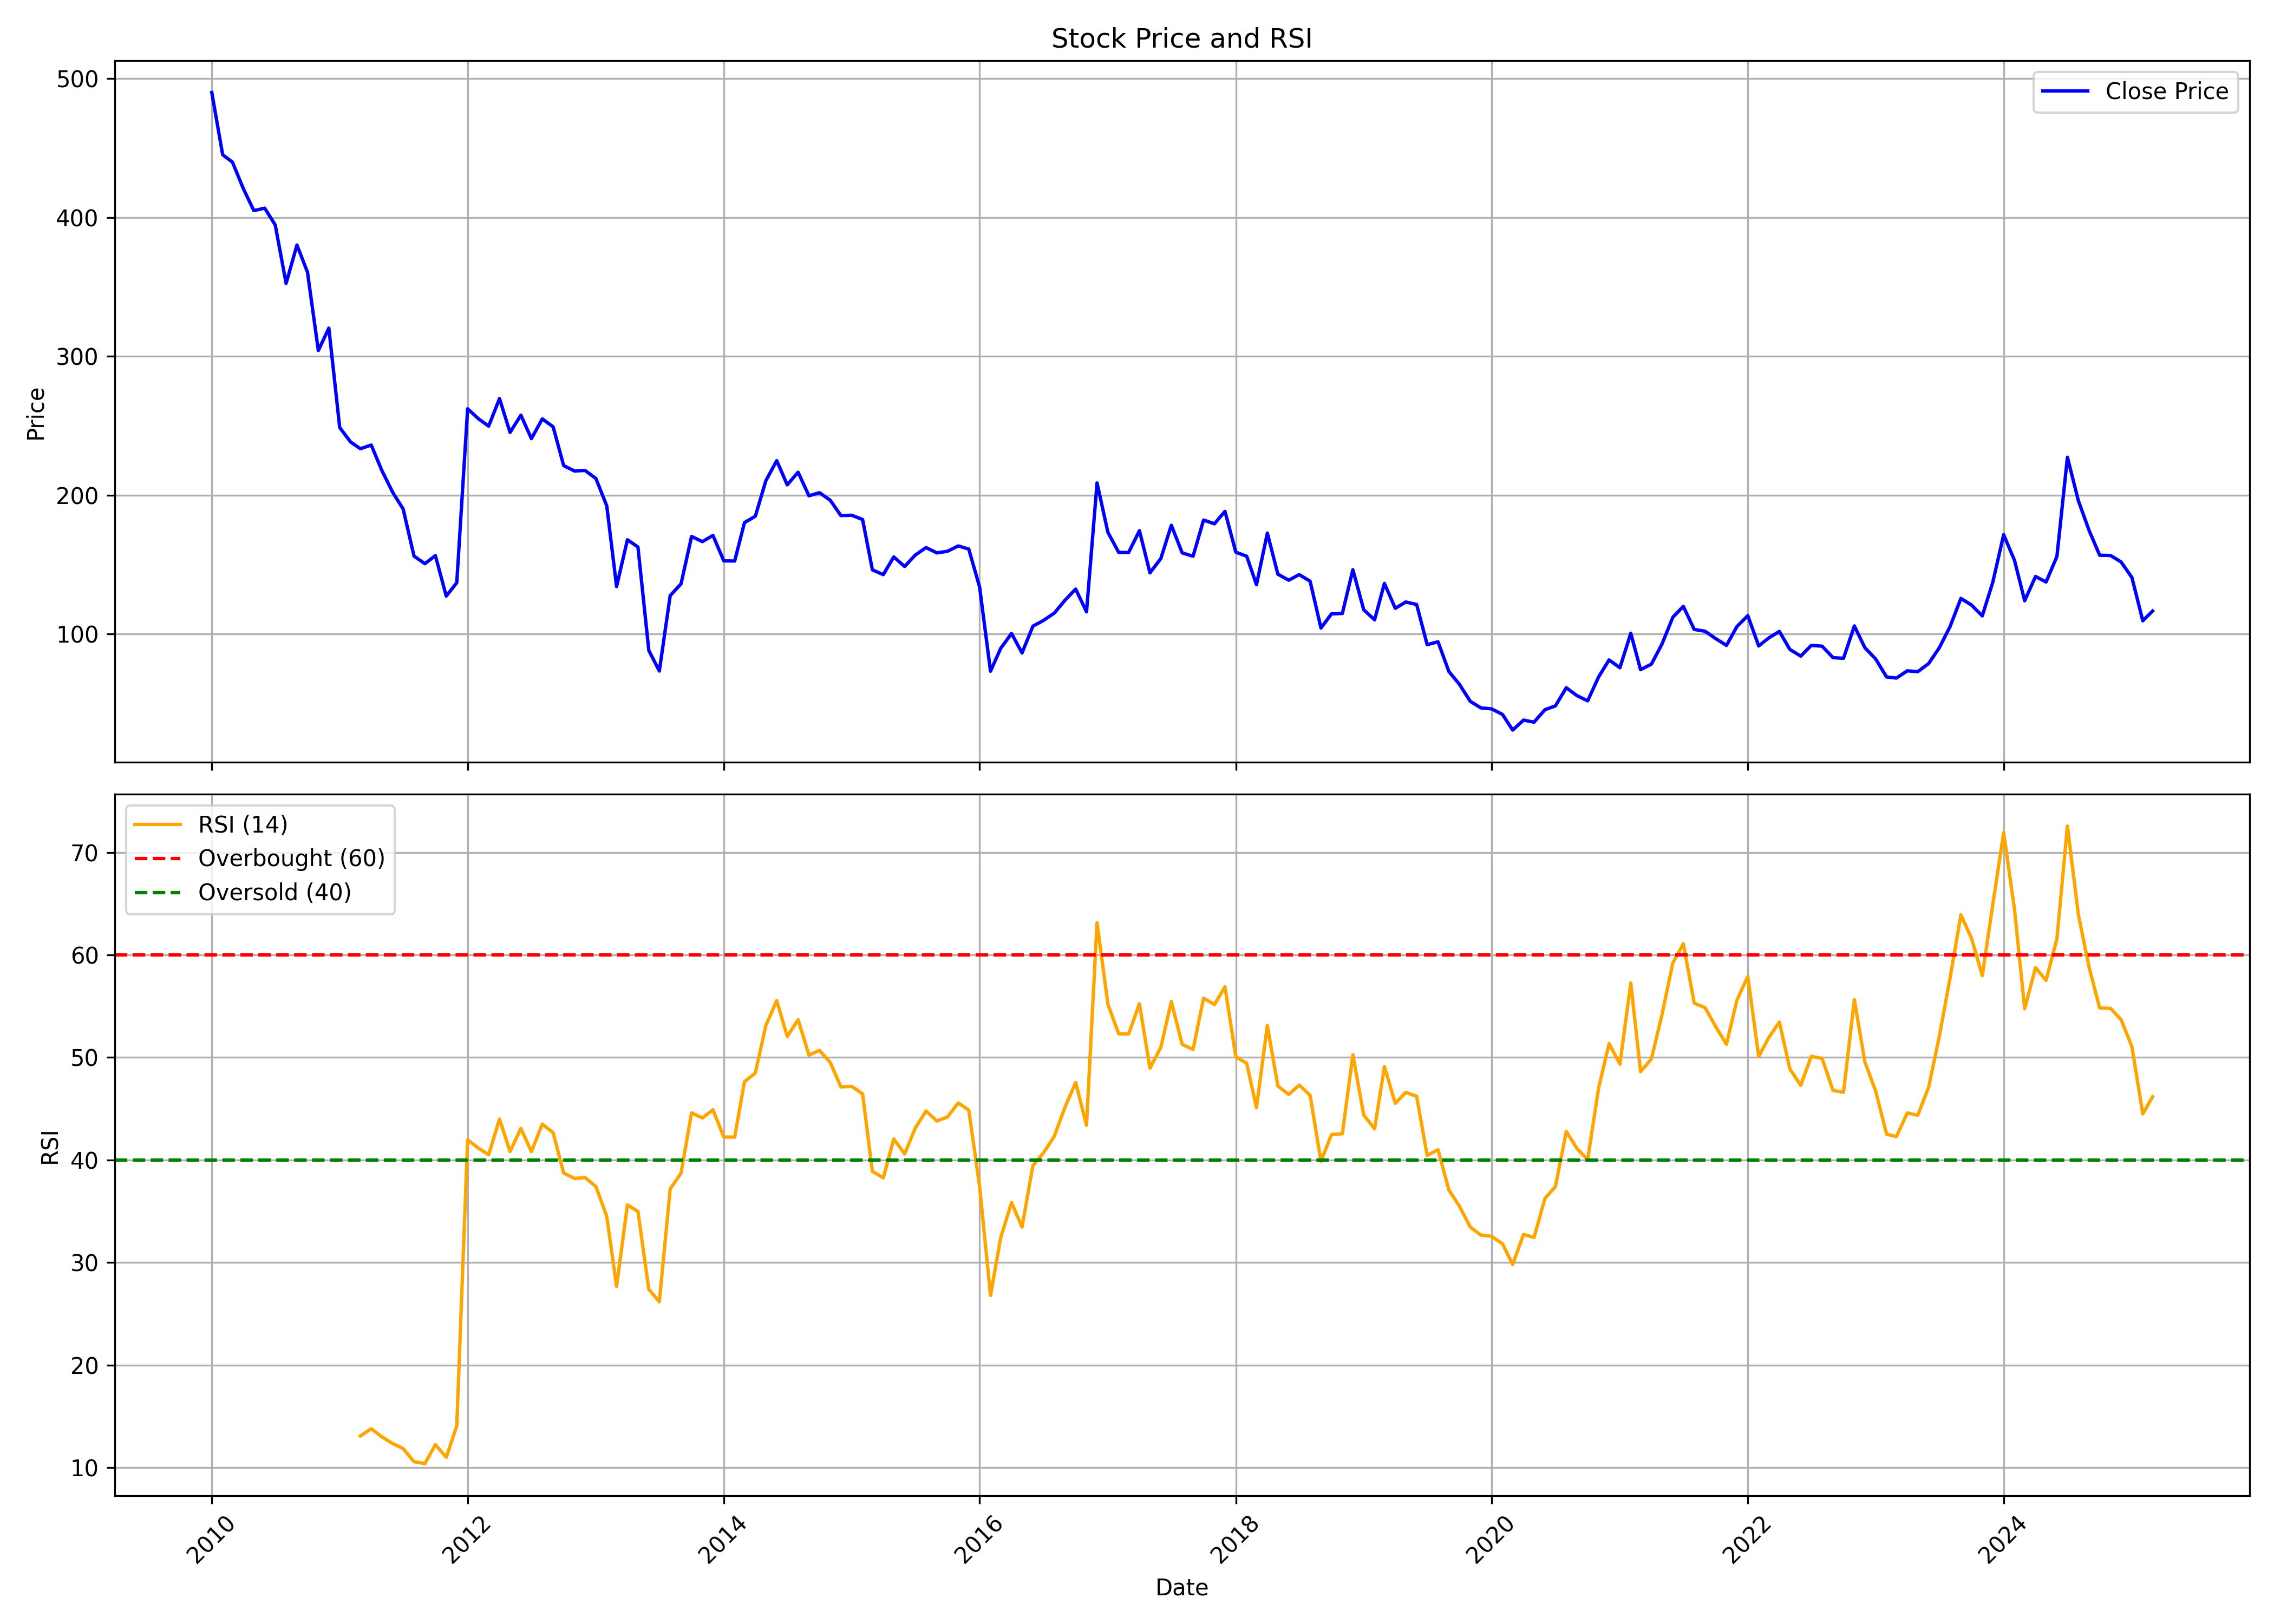

The data file committed next to this chart (first rows):
, date, symbol, open, high, low, close, volume, rsi
0, 2010-01-01, STCINDIA, 354, 534.9, 338.8, 489.9, 46536182, 
1, 2010-02-01, STCINDIA, 484.9, 529, 437.3, 445.1, 30454752, 
2, 2010-03-01, STCINDIA, 447.2, 488.5, 387.6, 439.8, 24643456, 
3, 2010-04-01, STCINDIA, 447.1, 464.7, 377.8, 420.7, 8474940, 
4, 2010-05-01, STCINDIA, 419.9, 428.3, 325.3, 404.9, 8363195, 
5, 2010-06-01, STCINDIA, 411.3, 434.3, 367.2, 406.7, 20306865, 
6, 2010-07-01, STCINDIA, 403.7, 434.6, 393.1, 394.6, 8853767, 
7, 2010-08-01, STCINDIA, 397.9, 415.8, 348.2, 352.5, 4362746, 
8, 2010-09-01, STCINDIA, 355.8, 412.7, 349.2, 380.1, 11090130, 
9, 2010-10-01, STCINDIA, 385.4, 414.7, 357.8, 360.6, 3367256, 
10, 2010-11-01, STCINDIA, 364.1, 405.9, 281.4, 304.2, 3905301, 
11, 2010-12-01, STCINDIA, 307, 350.5, 280.9, 320.3, 4145529, 
12, 2011-01-01, STCINDIA, 323, 330.9, 247.2, 248.7, 1644858, 
13, 2011-02-01, STCINDIA, 252, 275, 192.5, 238.4, 9677348, 
14, 2011-03-01, STCINDIA, 244.1, 252.3, 226.5, 233.5, 3321111, 13.1
15, 2011-04-01, STCINDIA, 235.6, 265.8, 233.9, 236.1, 3446623, 13.81
16, 2011-05-01, STCINDIA, 234.5, 236.6, 200.7, 218, 5943535, 13.02
17, 2011-06-01, STCINDIA, 219.3, 224.3, 178.8, 202.2, 2268285, 12.37
18, 2011-07-01, STCINDIA, 204, 213.5, 182.8, 190.1, 1965146, 11.88
19, 2011-08-01, STCINDIA, 189.1, 199.5, 133.1, 156.2, 2830959, 10.6
20, 2011-09-01, STCINDIA, 156.2, 176.9, 137.7, 150.7, 2269173, 10.4
21, 2011-10-01, STCINDIA, 150.1, 159.2, 143, 156.6, 1185202, 12.25
22, 2011-11-01, STCINDIA, 155.2, 162.7, 117.4, 127.4, 1123251, 11.03
23, 2011-12-01, STCINDIA, 129.2, 139.7, 108.7, 137, 3503598, 14.08
24, 2012-01-01, STCINDIA, 136.9, 262.5, 133.4, 262.2, 44631831, 41.98
25, 2012-02-01, STCINDIA, 269.6, 326.8, 224.1, 255, 9048771, 41.15
26, 2012-03-01, STCINDIA, 264.2, 289.5, 241.6, 249.8, 4172392, 40.52
27, 2012-04-01, STCINDIA, 252.3, 285.2, 246.6, 269.6, 2824586, 43.99
28, 2012-05-01, STCINDIA, 270.6, 282.2, 233.2, 245.2, 4614939, 40.84
29, 2012-06-01, STCINDIA, 245.9, 277.4, 239.3, 257.6, 3782323, 43.08
30, 2012-07-01, STCINDIA, 258.3, 286.1, 230, 240.8, 3718037, 40.82
31, 2012-08-01, STCINDIA, 242, 294.4, 238.7, 254.9, 11955811, 43.5
32, 2012-09-01, STCINDIA, 256.3, 269.1, 247.8, 249.3, 6107726, 42.67
33, 2012-10-01, STCINDIA, 250.4, 259.2, 218.1, 221.4, 3721508, 38.73
34, 2012-11-01, STCINDIA, 220.9, 245.5, 211.1, 217.5, 5155237, 38.2
35, 2012-12-01, STCINDIA, 216.9, 225.8, 214.4, 217.9, 1686428, 38.3
36, 2013-01-01, STCINDIA, 218, 235.8, 210, 212.1, 1202999, 37.42
37, 2013-02-01, STCINDIA, 215.3, 235.6, 184.3, 192.4, 9189909, 34.51
38, 2013-03-01, STCINDIA, 194.5, 219.4, 130.3, 134.3, 5029938, 27.68
39, 2013-04-01, STCINDIA, 135.1, 178.9, 135.1, 168, 8163836, 35.63
40, 2013-05-01, STCINDIA, 168, 205.1, 161.8, 162.7, 6701433, 34.99
41, 2013-06-01, STCINDIA, 160.8, 167.5, 76.02, 88.29, 6459662, 27.4
42, 2013-07-01, STCINDIA, 88.44, 109, 71.98, 73.46, 6836845, 26.19
43, 2013-08-01, STCINDIA, 75.43, 154.5, 68.72, 127.7, 11832108, 37.19
44, 2013-09-01, STCINDIA, 127.2, 156.3, 127.2, 136.2, 4897045, 38.73
45, 2013-10-01, STCINDIA, 138.1, 177.2, 131.0, 170.4, 7034496, 44.6
46, 2013-11-01, STCINDIA, 171.7, 194.0, 161.6, 166.6, 5846333, 44.1
47, 2013-12-01, STCINDIA, 166.2, 184.6, 154.6, 171.1, 5173853, 44.9
48, 2014-01-01, STCINDIA, 172.2, 175.7, 151.1, 152.8, 2980654, 42.25
49, 2014-02-01, STCINDIA, 152.1, 156.9, 142.3, 152.6, 1659808, 42.23
50, 2014-03-01, STCINDIA, 152.0, 186.5, 147.0, 180.3, 11183127, 47.64
51, 2014-04-01, STCINDIA, 179.4, 217.3, 177.6, 184.9, 13159558, 48.5
52, 2014-05-01, STCINDIA, 184.9, 247.5, 181.8, 210.4, 13204838, 53.12
53, 2014-06-01, STCINDIA, 211.4, 241.7, 211.0, 224.9, 6589914, 55.55
54, 2014-07-01, STCINDIA, 226.4, 236.0, 195.6, 207.5, 3480683, 52.05
55, 2014-08-01, STCINDIA, 205.4, 233.9, 196.0, 216.6, 4452341, 53.68
56, 2014-09-01, STCINDIA, 217.9, 223.2, 193.0, 199.6, 3015757, 50.23
57, 2014-10-01, STCINDIA, 200.8, 211.6, 185.1, 201.9, 1886182, 50.69
58, 2014-11-01, STCINDIA, 203.0, 213.5, 193.1, 196.4, 1944607, 49.5
59, 2014-12-01, STCINDIA, 195.2, 208.6, 175.6, 185.4, 2335201, 47.13
... 123 more rows
